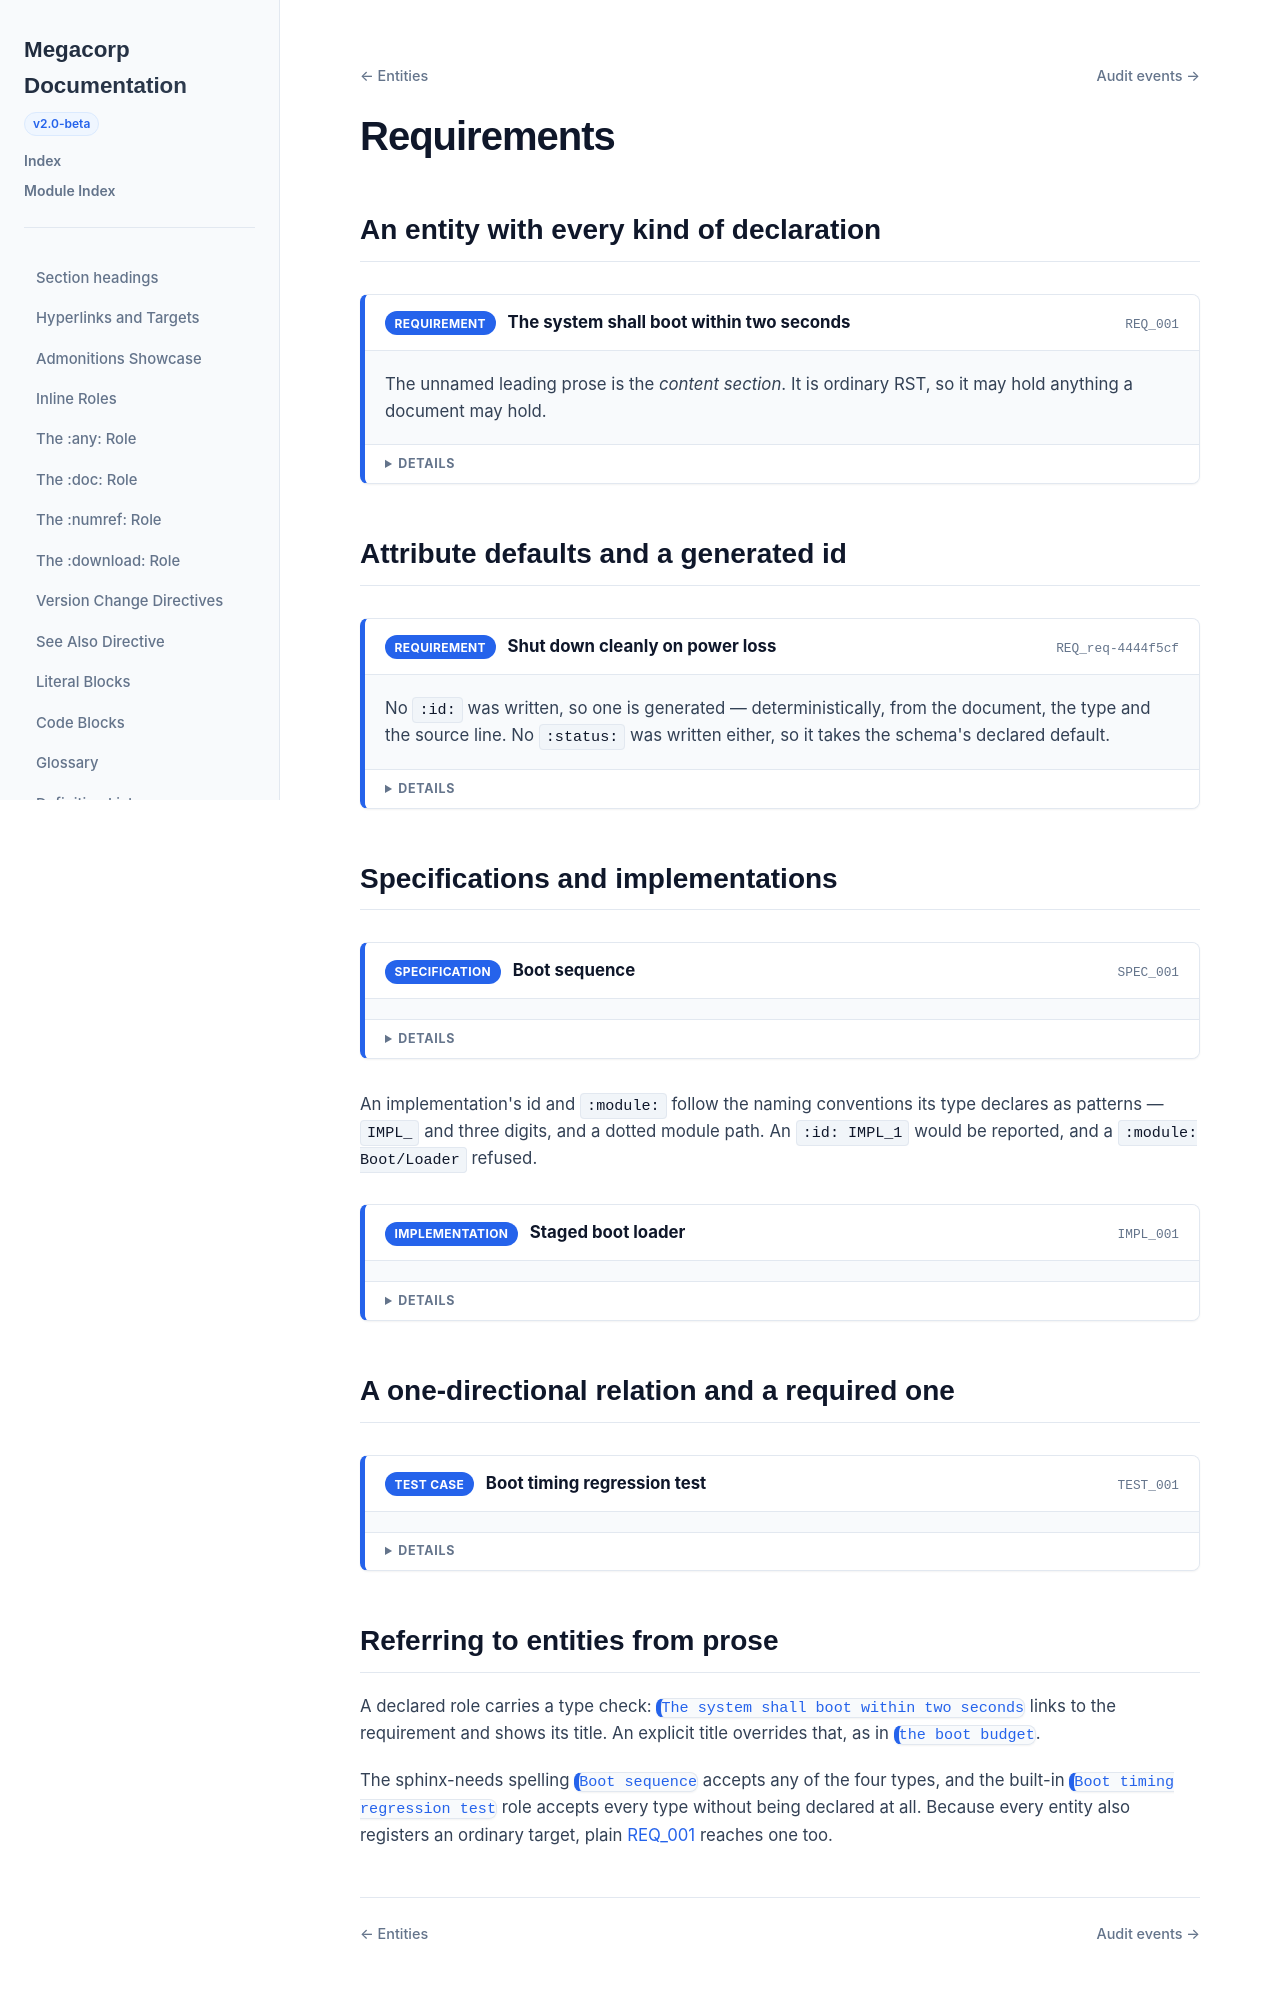

repository: nachstedt/rinx · page: main/example-site/examples/entities/requirements.html · generator: sphinx

Requirements
============

An entity with every kind of declaration
----------------------------------------

.. req:: The system shall boot within two seconds
   :id: REQ_001
   :owner: platform
   :status: in_progress
   :tags: boot, kernel
   :links: SPEC_001, IMPL_001

   The unnamed leading prose is the *content section*. It is ordinary RST, so
   it may hold anything a document may hold.

   .. verification-criteria::

      Measured with the boot harness on the reference board. A section's body
      is fully parsed, which is what lets it carry a nested directive:

      .. note::

         The two-second budget excludes firmware hand-off.

   .. safety-comment::

      A boot timeout is treated as a hazard.

   .. safety-comment::

      Declared ``multiple``, so it may appear more than once.

Attribute defaults and a generated id
-------------------------------------

.. req:: Shut down cleanly on power loss
   :owner: platform

   No ``:id:`` was written, so one is generated — deterministically, from the
   document, the type and the source line. No ``:status:`` was written either,
   so it takes the schema's declared default.

   .. verification-criteria::

      Power is cut mid-write; the filesystem must mount cleanly afterwards.

Specifications and implementations
----------------------------------

.. spec:: Boot sequence
   :id: SPEC_001
   :status: approved
   :implemented_by: IMPL_001

   .. rationale::

      Ordering the probe phases lets the slowest one overlap with I/O.

An implementation's id and ``:module:`` follow the naming conventions its
type declares as patterns — ``IMPL_`` and three digits, and a dotted module
path. An ``:id: IMPL_1`` would be reported, and a ``:module: Boot/Loader``
refused.

.. impl:: Staged boot loader
   :id: IMPL_001
   :module: boot.loader

A one-directional relation and a required one
---------------------------------------------

.. test:: Boot timing regression test
   :id: TEST_001
   :verifies: REQ_001
   :automated: true
